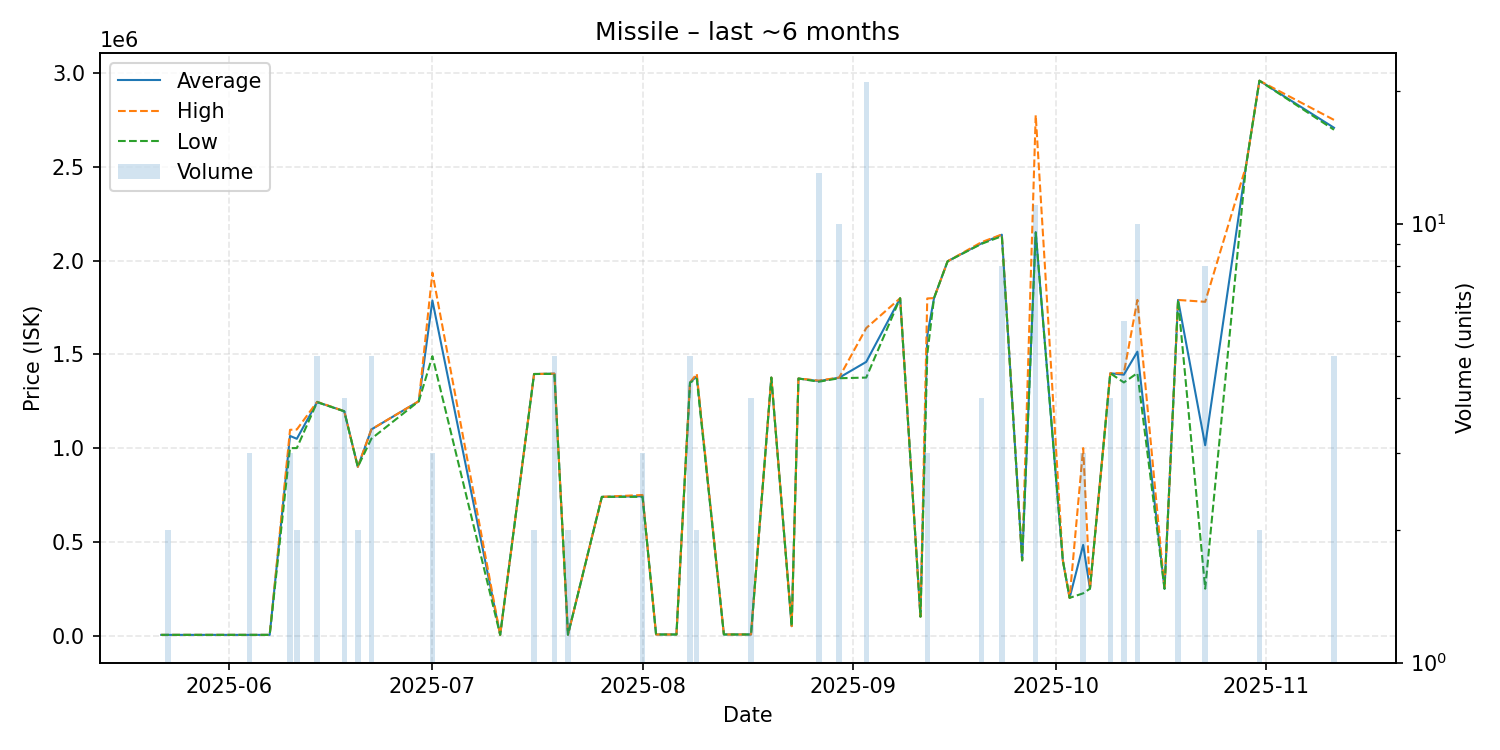

The file beside this chart, header and first rows:
date, average, highest, lowest, order_count, volume
2025-05-22, 4021, 4021, 4021, 1, 1
2025-05-23, 4021, 4021, 4021, 1, 2
2025-06-04, 4022, 4022, 4022, 1, 3
2025-06-07, 4022, 4022, 4022, 1, 1
2025-06-10, 1065000, 1097500, 1000000, 3, 3
2025-06-11, 1049500, 1099000, 1000000, 2, 2
2025-06-14, 1245200, 1247000, 1245000, 3, 5
2025-06-18, 1196750, 1197000, 1196000, 3, 4
2025-06-20, 900000, 900000, 900000, 2, 2
2025-06-22, 1099400, 1100000, 1050000, 4, 5
2025-06-29, 1250000, 1250000, 1250000, 1, 1
2025-07-01, 1787000, 1935500, 1490000, 3, 3
2025-07-11, 4023, 4023, 4023, 1, 1
2025-07-16, 1395000, 1395000, 1395000, 2, 2
2025-07-19, 1396800, 1397000, 1396000, 2, 5
2025-07-21, 5000, 5000, 5000, 1, 2
2025-07-26, 740000, 740000, 740000, 1, 1
2025-08-01, 743300, 749900, 740000, 2, 3
2025-08-03, 6011, 6011, 6011, 1, 1
2025-08-06, 6103, 6103, 6103, 1, 1
2025-08-08, 1349200, 1350000, 1349000, 4, 5
2025-08-09, 1383000, 1396000, 1370000, 2, 2
2025-08-13, 6125, 6125, 6125, 1, 1
2025-08-17, 6128, 6128, 6128, 1, 4
2025-08-20, 1376000, 1376000, 1376000, 1, 1
2025-08-23, 50570, 50570, 50570, 1, 1
2025-08-24, 1371000, 1371000, 1371000, 1, 1
2025-08-27, 1357154, 1360000, 1354000, 7, 13
2025-08-30, 1375300, 1376000, 1372500, 3, 10
2025-09-03, 1459714, 1640000, 1376000, 14, 21
2025-09-08, 1799000, 1799000, 1799000, 1, 1
2025-09-11, 101300, 101300, 101300, 1, 1
2025-09-12, 1599000, 1798000, 1499500, 3, 3
2025-09-13, 1800000, 1800000, 1800000, 1, 1
2025-09-15, 1996000, 1996000, 1996000, 1, 1
2025-09-20, 2091500, 2098000, 2089000, 4, 4
2025-09-23, 2137875, 2139000, 2130000, 7, 8
2025-09-26, 401400, 401400, 401400, 1, 1
2025-09-28, 2151764, 2775000, 2148500, 8, 11
2025-10-02, 401400, 401400, 401400, 1, 1
2025-10-03, 201300, 201300, 201300, 1, 1
2025-10-05, 483767, 1000000, 225650, 3, 3
2025-10-06, 250000, 250000, 250000, 1, 1
2025-10-09, 1399000, 1399000, 1399000, 1, 4
2025-10-11, 1391500, 1400000, 1350000, 3, 6
2025-10-13, 1514000, 1790000, 1400000, 4, 10
2025-10-17, 250000, 250000, 250000, 1, 1
2025-10-19, 1790000, 1790000, 1790000, 1, 2
2025-10-23, 1015150, 1780000, 250300, 2, 8
2025-10-29, 2500000, 2500000, 2500000, 1, 1
2025-10-31, 2959000, 2959000, 2959000, 2, 2
2025-11-11, 2708200, 2750000, 2697500, 5, 5
